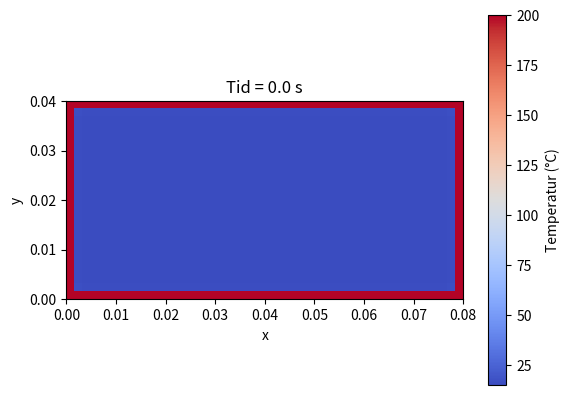

Python code for this plot:
import numpy as np
import matplotlib.pyplot as plt
from matplotlib.animation import FuncAnimation

# Parametre
alpha = 1.37e-7     # termisk diffusitet for potet
lengde_x= 0.08
lengde_y = 0.04

#Antall punkter i x og y retning
Nx = 50
Ny = 25

#Avstand mellom punkter
dx = lengde_x/(Nx-1)
dy = lengde_y/(Ny-1)

dt = 0.1
steps = 10000
#plot_tidspkt = [600,3000,4500,6000]

# Initialbetingelse
u = np.ones((Ny, Nx)) * 15

# Lister for animasjon
frames = []
times = []

# Tidsiterasjon
for n in range(steps):
    # Randbetingelser
    u[:, 0] = 200
    u[:, -1] = 200
    u[0, :] = 200
    u[-1, :] = 200

    un = u.copy()

    u[1:-1,1:-1] = un[1:-1,1:-1] + alpha*dt*(
        (un[1:-1,2:] - 2*un[1:-1,1:-1] + un[1:-1,:-2])/dx**2 +
        (un[2:,1:-1] - 2*un[1:-1,1:-1] + un[:-2,1:-1])/dy**2
    )

    # lagrer noen frames til animasjon
    if n % 20 == 0:
        frames.append(u.copy())
        times.append(n * dt)


# Animasjon
fig, ax = plt.subplots()

im = ax.imshow(frames[0],
               origin="lower",
               cmap="coolwarm",
               extent=[0, lengde_x, 0, lengde_y],
               vmin=15, vmax=200)

plt.colorbar(im, ax=ax, label="Temperatur (°C)")
title = ax.set_title(f"Tid = {times[0]:.1f} s")

ax.set_xlabel("x")
ax.set_ylabel("y")

# Funksjon som oppdaterer bildet for hver frame
def update(i):
    im.set_array(frames[i])
    ax.set_title(f"Tid = {times[i]:.1f} s")
    return im,

# Lag animasjonen
ani = FuncAnimation(fig, update, frames=len(frames), interval=50, blit=False)

plt.show()
